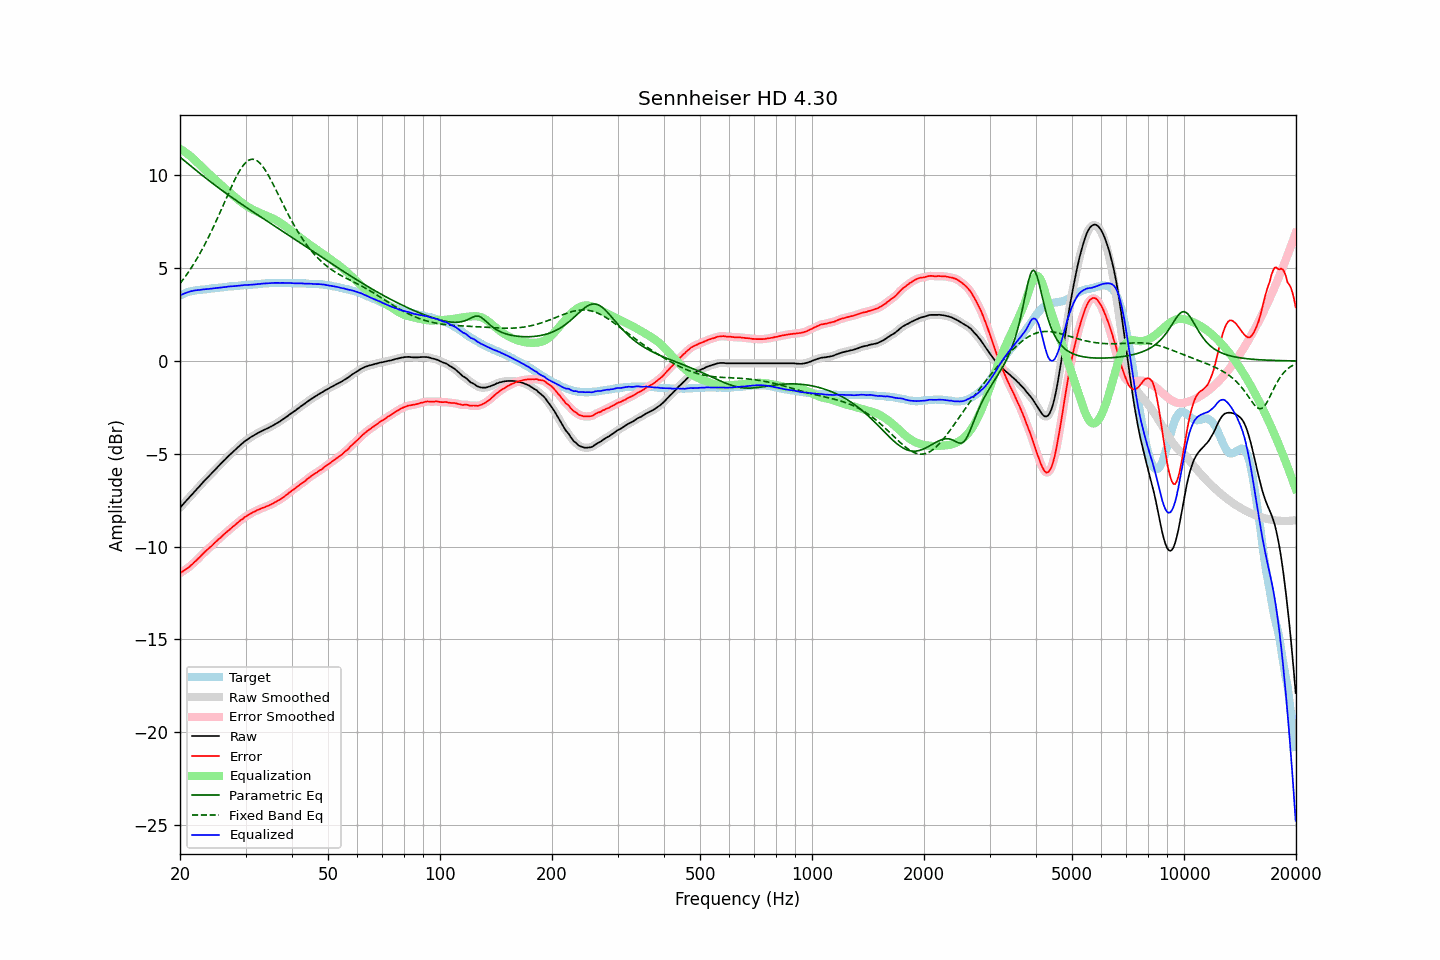

The file beside this chart, header and first rows:
frequency, raw, error, smoothed, error_smoothed, equalization, parametric_eq, fixed_band_eq, equalized_raw, equalized_smoothed, target
20.00, -7.91, -11.44, -7.91, -11.44, 11.44, 10.99, 4.17, 3.53, 3.53, 3.53
20.20, -7.81, -11.38, -7.81, -11.38, 11.38, 10.92, 4.28, 3.58, 3.58, 3.57
20.40, -7.72, -11.33, -7.71, -11.33, 11.33, 10.84, 4.40, 3.61, 3.61, 3.61
20.61, -7.62, -11.26, -7.62, -11.27, 11.27, 10.77, 4.51, 3.65, 3.65, 3.64
20.81, -7.53, -11.21, -7.52, -11.21, 11.21, 10.70, 4.64, 3.68, 3.68, 3.68
21.02, -7.43, -11.15, -7.43, -11.14, 11.14, 10.63, 4.76, 3.72, 3.71, 3.72
21.23, -7.34, -11.08, -7.33, -11.08, 11.07, 10.56, 4.89, 3.74, 3.74, 3.74
21.44, -7.24, -11.00, -7.24, -11.00, 11.00, 10.49, 5.02, 3.77, 3.76, 3.76
21.66, -7.15, -10.93, -7.14, -10.92, 10.93, 10.42, 5.16, 3.78, 3.78, 3.78
21.87, -7.04, -10.84, -7.05, -10.84, 10.85, 10.35, 5.29, 3.80, 3.80, 3.79
22.09, -6.96, -10.77, -6.95, -10.76, 10.76, 10.28, 5.44, 3.81, 3.81, 3.81
22.31, -6.85, -10.68, -6.86, -10.68, 10.68, 10.21, 5.58, 3.82, 3.82, 3.82
22.54, -6.77, -10.60, -6.76, -10.60, 10.59, 10.14, 5.73, 3.82, 3.83, 3.83
22.76, -6.67, -10.51, -6.67, -10.51, 10.51, 10.07, 5.89, 3.84, 3.84, 3.84
22.99, -6.57, -10.41, -6.57, -10.42, 10.42, 10.00, 6.05, 3.85, 3.85, 3.84
23.22, -6.48, -10.33, -6.48, -10.33, 10.34, 9.93, 6.21, 3.86, 3.86, 3.85
23.45, -6.39, -10.25, -6.39, -10.25, 10.26, 9.86, 6.38, 3.87, 3.87, 3.86
23.69, -6.30, -10.17, -6.30, -10.17, 10.17, 9.79, 6.54, 3.87, 3.88, 3.87
23.92, -6.21, -10.09, -6.21, -10.09, 10.09, 9.73, 6.72, 3.89, 3.89, 3.88
24.16, -6.12, -10.02, -6.12, -10.02, 10.01, 9.66, 6.90, 3.90, 3.90, 3.90
24.40, -6.02, -9.95, -6.03, -9.94, 9.93, 9.59, 7.08, 3.91, 3.91, 3.92
24.65, -5.94, -9.85, -5.94, -9.86, 9.85, 9.53, 7.26, 3.92, 3.92, 3.91
24.89, -5.84, -9.77, -5.85, -9.77, 9.77, 9.46, 7.45, 3.93, 3.93, 3.92
25.14, -5.76, -9.69, -5.76, -9.69, 9.69, 9.40, 7.64, 3.94, 3.94, 3.93
25.39, -5.66, -9.61, -5.67, -9.61, 9.61, 9.33, 7.83, 3.95, 3.95, 3.94
25.65, -5.58, -9.54, -5.58, -9.53, 9.53, 9.27, 8.03, 3.95, 3.96, 3.96
25.91, -5.49, -9.45, -5.49, -9.45, 9.45, 9.20, 8.22, 3.96, 3.97, 3.96
26.16, -5.39, -9.37, -5.40, -9.37, 9.38, 9.14, 8.42, 3.98, 3.98, 3.97
26.43, -5.32, -9.30, -5.31, -9.30, 9.30, 9.08, 8.62, 3.98, 3.99, 3.98
26.69, -5.23, -9.22, -5.23, -9.22, 9.22, 9.02, 8.81, 4.00, 4.00, 3.99
26.96, -5.14, -9.15, -5.14, -9.15, 9.15, 8.95, 9.01, 4.01, 4.01, 4.01
27.23, -5.06, -9.08, -5.06, -9.07, 9.07, 8.89, 9.20, 4.02, 4.02, 4.02
27.50, -4.98, -9.00, -4.98, -9.00, 9.00, 8.83, 9.39, 4.02, 4.02, 4.02
27.77, -4.90, -8.92, -4.90, -8.93, 8.93, 8.77, 9.58, 4.03, 4.03, 4.02
28.05, -4.82, -8.86, -4.82, -8.85, 8.85, 8.71, 9.76, 4.04, 4.04, 4.04
28.33, -4.74, -8.78, -4.74, -8.78, 8.78, 8.65, 9.93, 4.04, 4.04, 4.04
28.62, -4.66, -8.71, -4.66, -8.71, 8.71, 8.59, 10.09, 4.05, 4.05, 4.05
28.90, -4.58, -8.64, -4.58, -8.64, 8.64, 8.53, 10.24, 4.06, 4.06, 4.06
29.19, -4.50, -8.56, -4.50, -8.57, 8.57, 8.47, 10.38, 4.07, 4.07, 4.06
29.48, -4.43, -8.52, -4.42, -8.50, 8.50, 8.41, 10.50, 4.08, 4.08, 4.09
29.78, -4.35, -8.43, -4.35, -8.44, 8.44, 8.35, 10.61, 4.10, 4.09, 4.08
30.08, -4.29, -8.38, -4.29, -8.38, 8.38, 8.29, 10.70, 4.09, 4.10, 4.09
30.38, -4.23, -8.32, -4.22, -8.32, 8.33, 8.24, 10.78, 4.10, 4.10, 4.09
30.68, -4.17, -8.28, -4.17, -8.27, 8.27, 8.18, 10.83, 4.11, 4.11, 4.11
30.99, -4.11, -8.22, -4.11, -8.22, 8.22, 8.12, 10.86, 4.11, 4.11, 4.11
31.30, -4.06, -8.17, -4.06, -8.18, 8.17, 8.06, 10.87, 4.12, 4.12, 4.11
31.61, -4.01, -8.13, -4.01, -8.13, 8.13, 8.01, 10.87, 4.12, 4.12, 4.12
31.93, -3.96, -8.09, -3.96, -8.09, 8.09, 7.95, 10.84, 4.13, 4.13, 4.13
32.24, -3.91, -8.04, -3.91, -8.05, 8.05, 7.89, 10.79, 4.14, 4.14, 4.13
32.57, -3.86, -8.01, -3.86, -8.01, 8.01, 7.83, 10.72, 4.15, 4.15, 4.15
32.89, -3.82, -7.97, -3.81, -7.97, 7.97, 7.78, 10.64, 4.15, 4.16, 4.15
33.22, -3.77, -7.93, -3.77, -7.93, 7.94, 7.72, 10.54, 4.17, 4.17, 4.16
33.55, -3.73, -7.90, -3.73, -7.90, 7.90, 7.66, 10.42, 4.17, 4.17, 4.17
33.89, -3.69, -7.87, -3.69, -7.87, 7.87, 7.61, 10.29, 4.18, 4.18, 4.18
34.23, -3.65, -7.83, -3.65, -7.83, 7.83, 7.55, 10.15, 4.18, 4.18, 4.18
34.57, -3.61, -7.80, -3.60, -7.80, 7.79, 7.49, 10.00, 4.19, 4.19, 4.19
34.92, -3.56, -7.75, -3.56, -7.76, 7.75, 7.44, 9.85, 4.20, 4.19, 4.19
35.27, -3.52, -7.72, -3.51, -7.71, 7.71, 7.38, 9.68, 4.20, 4.20, 4.20
35.62, -3.47, -7.67, -3.47, -7.67, 7.67, 7.32, 9.51, 4.20, 4.20, 4.20
35.97, -3.42, -7.62, -3.42, -7.62, 7.62, 7.27, 9.34, 4.21, 4.21, 4.20
... 635 more rows
